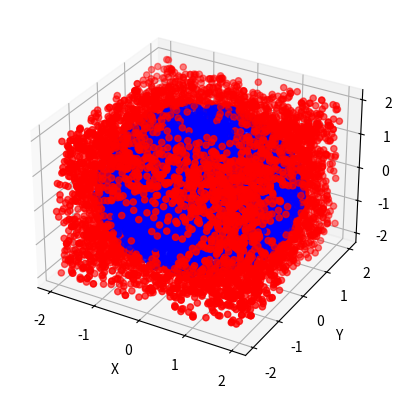

Recreate this plot in Python.
'''The objective of this project is to find the value of pi using method of approximatig the integral of a certain form to a procedure of sampling values
from a PD and finding some statistic of the PD.'''
import scipy as sp
import numpy as np
import matplotlib.pyplot as plt
import matplotlib
import math
from mpl_toolkits.mplot3d import Axes3D

def init():
	'''Hardcoded parameters'''
	n=10 #the number of data points
	r=2 #radius of circle
	exp=4#the required exponent
	powers=[]
	for i in range(1,exp+1,1):
		powers+=[math.pow(10,i)];

	upper_bound=int(math.pow(10,exp))
	return upper_bound,powers,r

def main():
	sum=0
	x_list=[]
	y_list=[]
	z_list=[]
	col_list=[]
	pi_list=[]
	fig = plt.figure()
	ax = fig.add_subplot(111, projection='3d')
	ax.set_xlabel('X ')
	ax.set_ylabel('Y ')
	ax.set_zlabel('Z ')

	upper_bound,powers,r=init()
	for i in range(1,upper_bound+1,1):
		x_list.append(np.random.uniform(-r,r))
		y_list.append(np.random.uniform(-r,r))
		z_list.append(np.random.uniform(-r,r))
		if (math.pow(x_list[-1],2)+math.pow(y_list[-1],2)+math.pow(z_list[-1],2))<=math.pow(r,2):
			sum+=1
			col_list.append('blue')
		else:
			col_list.append('red')

		if i in powers:
			pi_list.append(6*sum/i)
			ax.scatter(x_list, y_list, z_list, c=col_list, marker='o')
			plt.savefig("DataPoints:{}".format(i))
			print(pi_list)


if __name__=='__main__':
	main()
